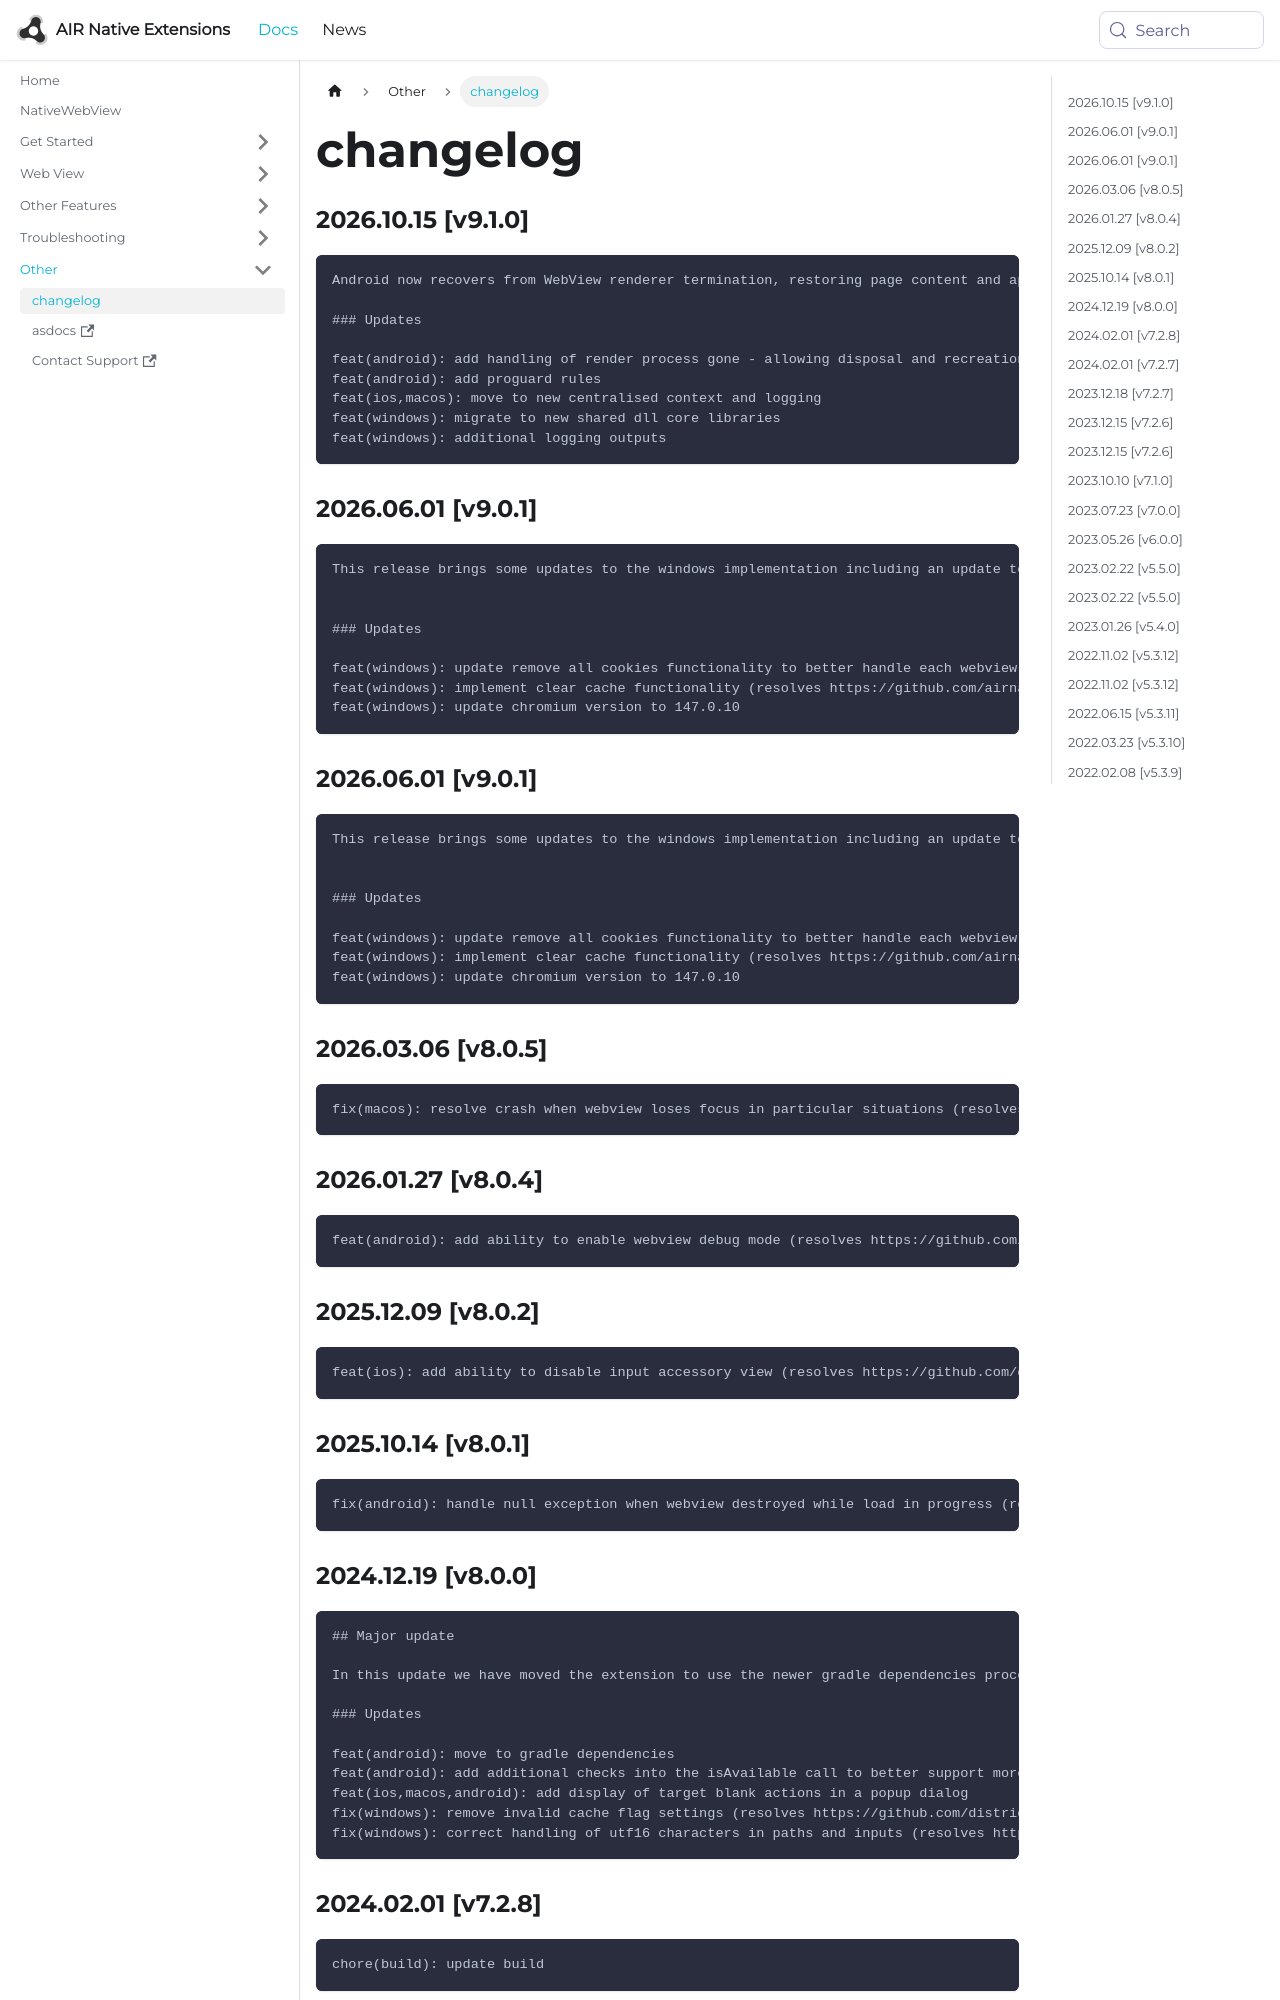

repository: airnativeextensions/nativeextensions-documentation · page: docs/nativewebview/changelog/index.html · generator: docusaurus

### 2026.10.15 [v9.1.0]

```
Android now recovers from WebView renderer termination, restoring page content and applying ProGuard rules for release builds. Windows now uses shared core libraries with improved logging and safer CEF initialization, while iOS and macOS use centralized context and logging; the package dependency was updated.

### Updates 

feat(android): add handling of render process gone - allowing disposal and recreation of webviews
feat(android): add proguard rules
feat(ios,macos): move to new centralised context and logging
feat(windows): migrate to new shared dll core libraries
feat(windows): additional logging outputs
```

### 2026.06.01 [v9.0.1]

```
This release brings some updates to the windows implementation including an update to the chromium version and resolving some missing features with cache and cookie clearing. 


### Updates 

feat(windows): update remove all cookies functionality to better handle each webview request context (resolves https://github.com/airnativeextensions/ANE-NativeWebView/issues/358)
feat(windows): implement clear cache functionality (resolves https://github.com/airnativeextensions/ANE-NativeWebView/issues/357)
feat(windows): update chromium version to 147.0.10
```

### 2026.06.01 [v9.0.1]

```
This release brings some updates to the windows implementation including an update to the chromium version and resolving some missing features with cache and cookie clearing. 


### Updates 

feat(windows): update remove all cookies functionality to better handle each webview request context (resolves https://github.com/airnativeextensions/ANE-NativeWebView/issues/358)
feat(windows): implement clear cache functionality (resolves https://github.com/airnativeextensions/ANE-NativeWebView/issues/357)
feat(windows): update chromium version to 147.0.10
```

### 2026.03.06 [v8.0.5]

```
fix(macos): resolve crash when webview loses focus in particular situations (resolves https://github.com/distriqt/ANE-NativeWebView/issues/356)
```
